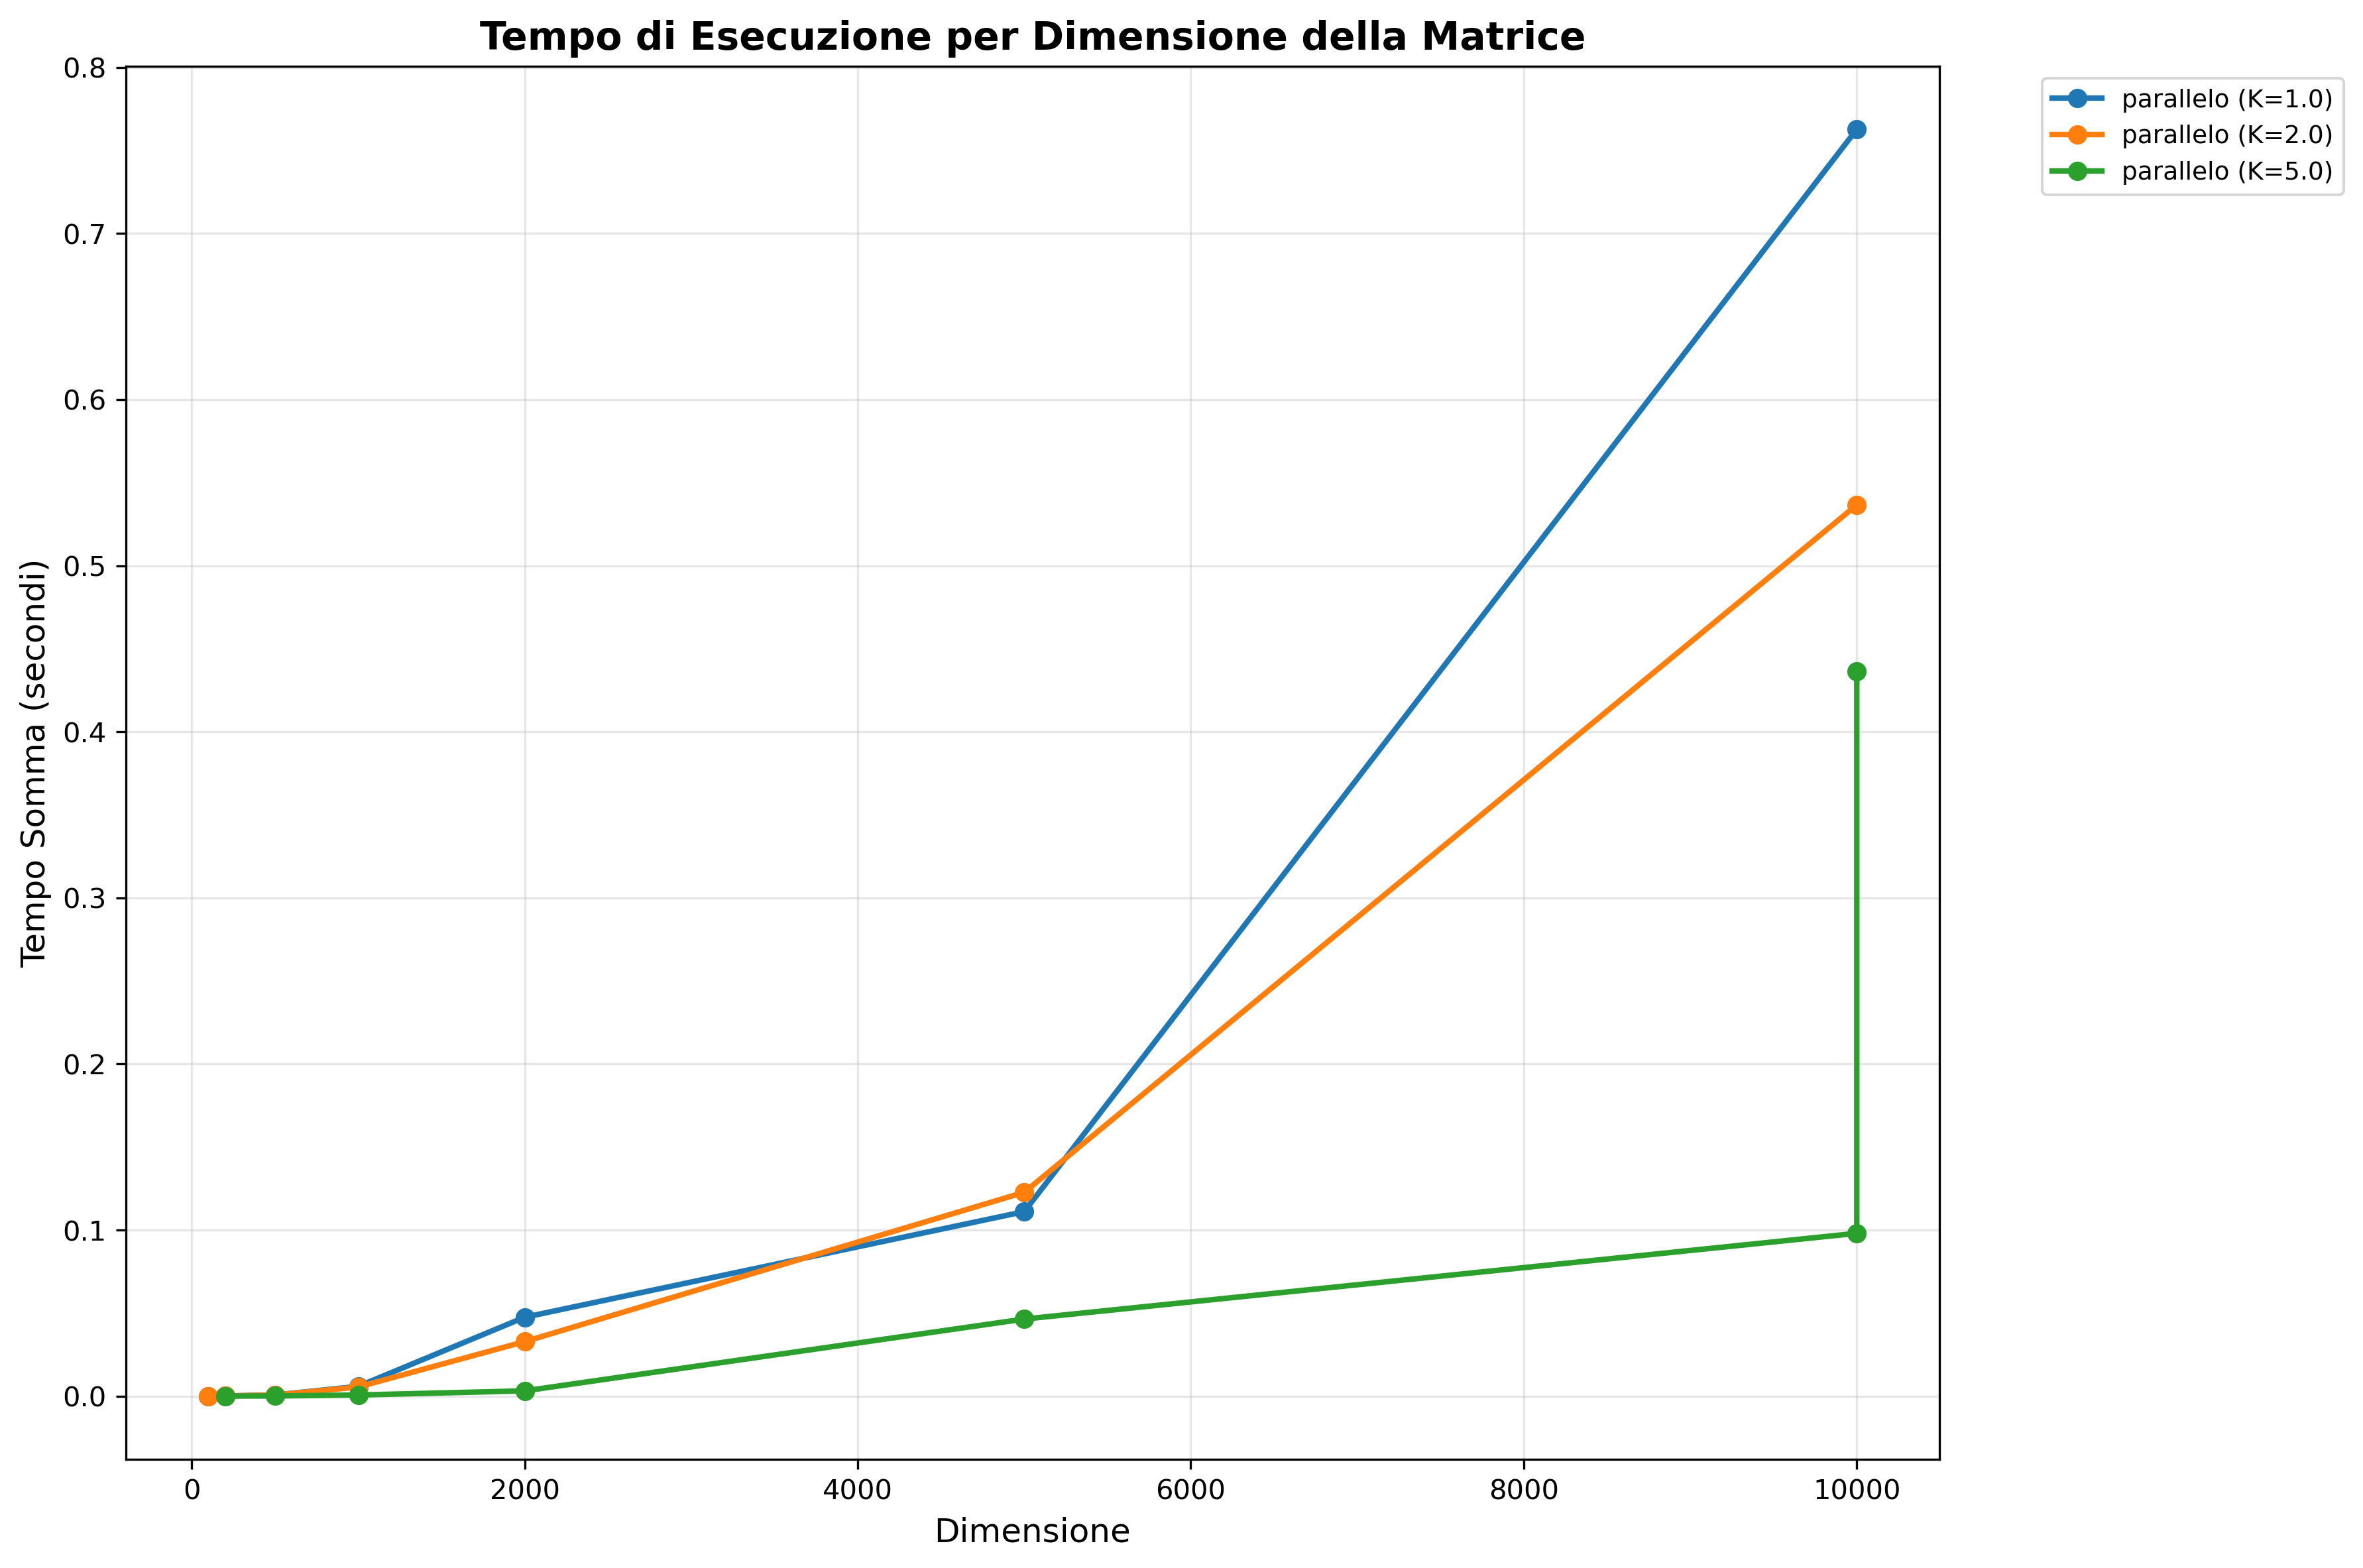

Write Python code to recreate this figure.
#!/usr/bin/env python3
import pandas as pd
import matplotlib.pyplot as plt
import numpy as np

# Leggi il CSV
df = pd.read_csv('result.csv')

# Filtra solo le linee che ci interessano: sequenziale e parallelo con K=1, K=2, K=5
df_filtered = df[
    (df['tipo'] == 'sequenziale') | 
    ((df['tipo'] == 'parallelo') & (df['K'].isin([1, 2, 5])))
]

# Crea una figura
plt.figure(figsize=(12, 8))

# Raggruppa per combinazioni di tipo e K
for (tipo, K), group in df_filtered.groupby(['tipo', 'K']):
    # Ordina per dimensione per avere linee continue
    group = group.sort_values('dimensione')
    
    # Crea label per la legenda
    if K == 'N/A':
        label = f'{tipo}'
    else:
        label = f'{tipo} (K={K})'
    
    # Plot della linea
    plt.plot(group['dimensione'], group['tempo_somma_sec'], 
             marker='o', label=label, linewidth=2, markersize=6)

# Configura il grafico
plt.xlabel('Dimensione', fontsize=12)
plt.ylabel('Tempo Somma (secondi)', fontsize=12)
plt.title('Tempo di Esecuzione per Dimensione della Matrice', fontsize=14, fontweight='bold')
plt.legend(bbox_to_anchor=(1.05, 1), loc='upper left', fontsize=9)
plt.grid(True, alpha=0.3)

# Regola il layout per non tagliare la legenda
plt.tight_layout()

# Salva il grafico
plt.savefig('plot_results.png', dpi=300, bbox_inches='tight')
print("Grafico salvato come 'plot_results.png'")

# Mostra il grafico
plt.show()
